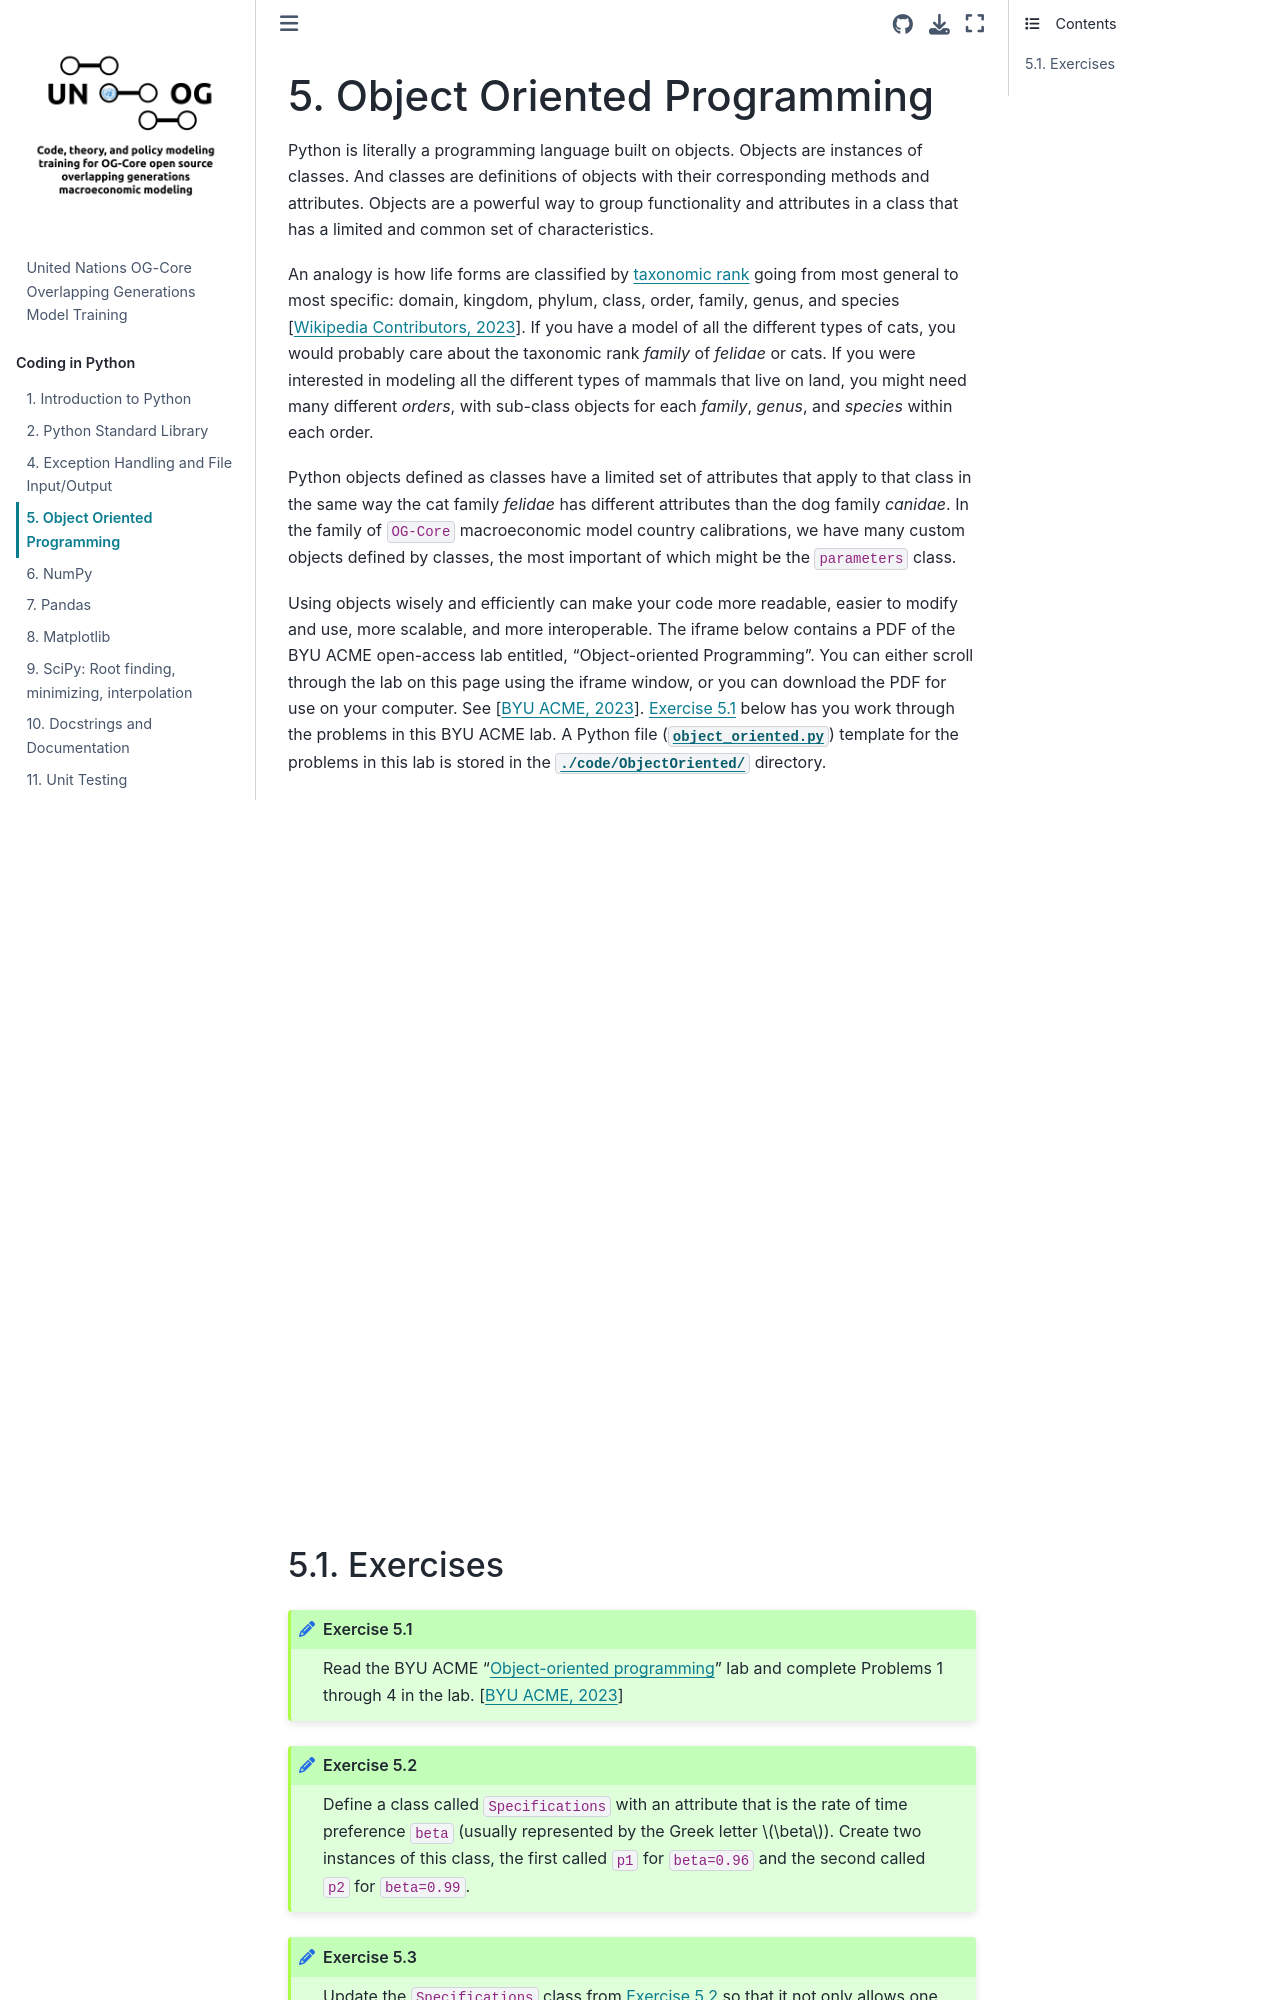

repository: EAPD-DRB/UN-OG-Training · page: python/OOP.html · generator: jekyll

(Chap_OOP)=
# Object Oriented Programming

Python is literally a programming language built on objects. Objects are instances of classes. And classes are definitions of objects with their corresponding methods and attributes. Objects are a powerful way to group functionality and attributes in a class that has a limited and common set of characteristics.

An analogy is how life forms are classified by [taxonomic rank](https://en.wikipedia.org/wiki/Taxonomic_rank) going from most general to most specific: domain, kingdom, phylum, class, order, family, genus, and species {cite}`WikiTaxonomicRank`. If you have a model of all the different types of cats, you would probably care about the taxonomic rank *family* of *felidae* or cats. If you were interested in modeling all the different types of mammals that live on land, you might need many different *orders*, with sub-class objects for each *family*, *genus*, and *species* within each order.

Python objects defined as classes have a limited set of attributes that apply to that class in the same way the cat family *felidae* has different attributes than the dog family *canidae*. In the family of `OG-Core` macroeconomic model country calibrations, we have many custom objects defined by classes, the most important of which might be the `parameters` class.

Using objects wisely and efficiently can make your code more readable, easier to modify and use, more scalable, and more interoperable. The iframe below contains a PDF of the BYU ACME open-access lab entitled, "Object-oriented Programming". You can either scroll through the lab on this page using the iframe window, or you can download the PDF for use on your computer. See {cite}`BYUACME_OOP`. {numref}`ExerOOP-acme` below has you work through the problems in this BYU ACME lab. A Python file ([`object_oriented.py`](https://github.com/EAPD-DRB/UN-OG-Training/tree/main/code/ObjectOriented/.py/object_oriented.py)) template for the problems in this lab is stored in the [`./code/ObjectOriented/`](https://github.com/EAPD-DRB/UN-OG-Training/tree/main/code/ObjectOriented) directory.

<div>
  <iframe id="inlineFrameExample"
      title="Inline Frame Example"
      width="100%"
      height="700"
      src="https://drive.google.com/file/d/1dtDaHYhA_7_6vt_uh60CHIPlHf6CA3qf/preview?usp=sharing">
  </iframe>
</div>


(SecOOPExercises)=
